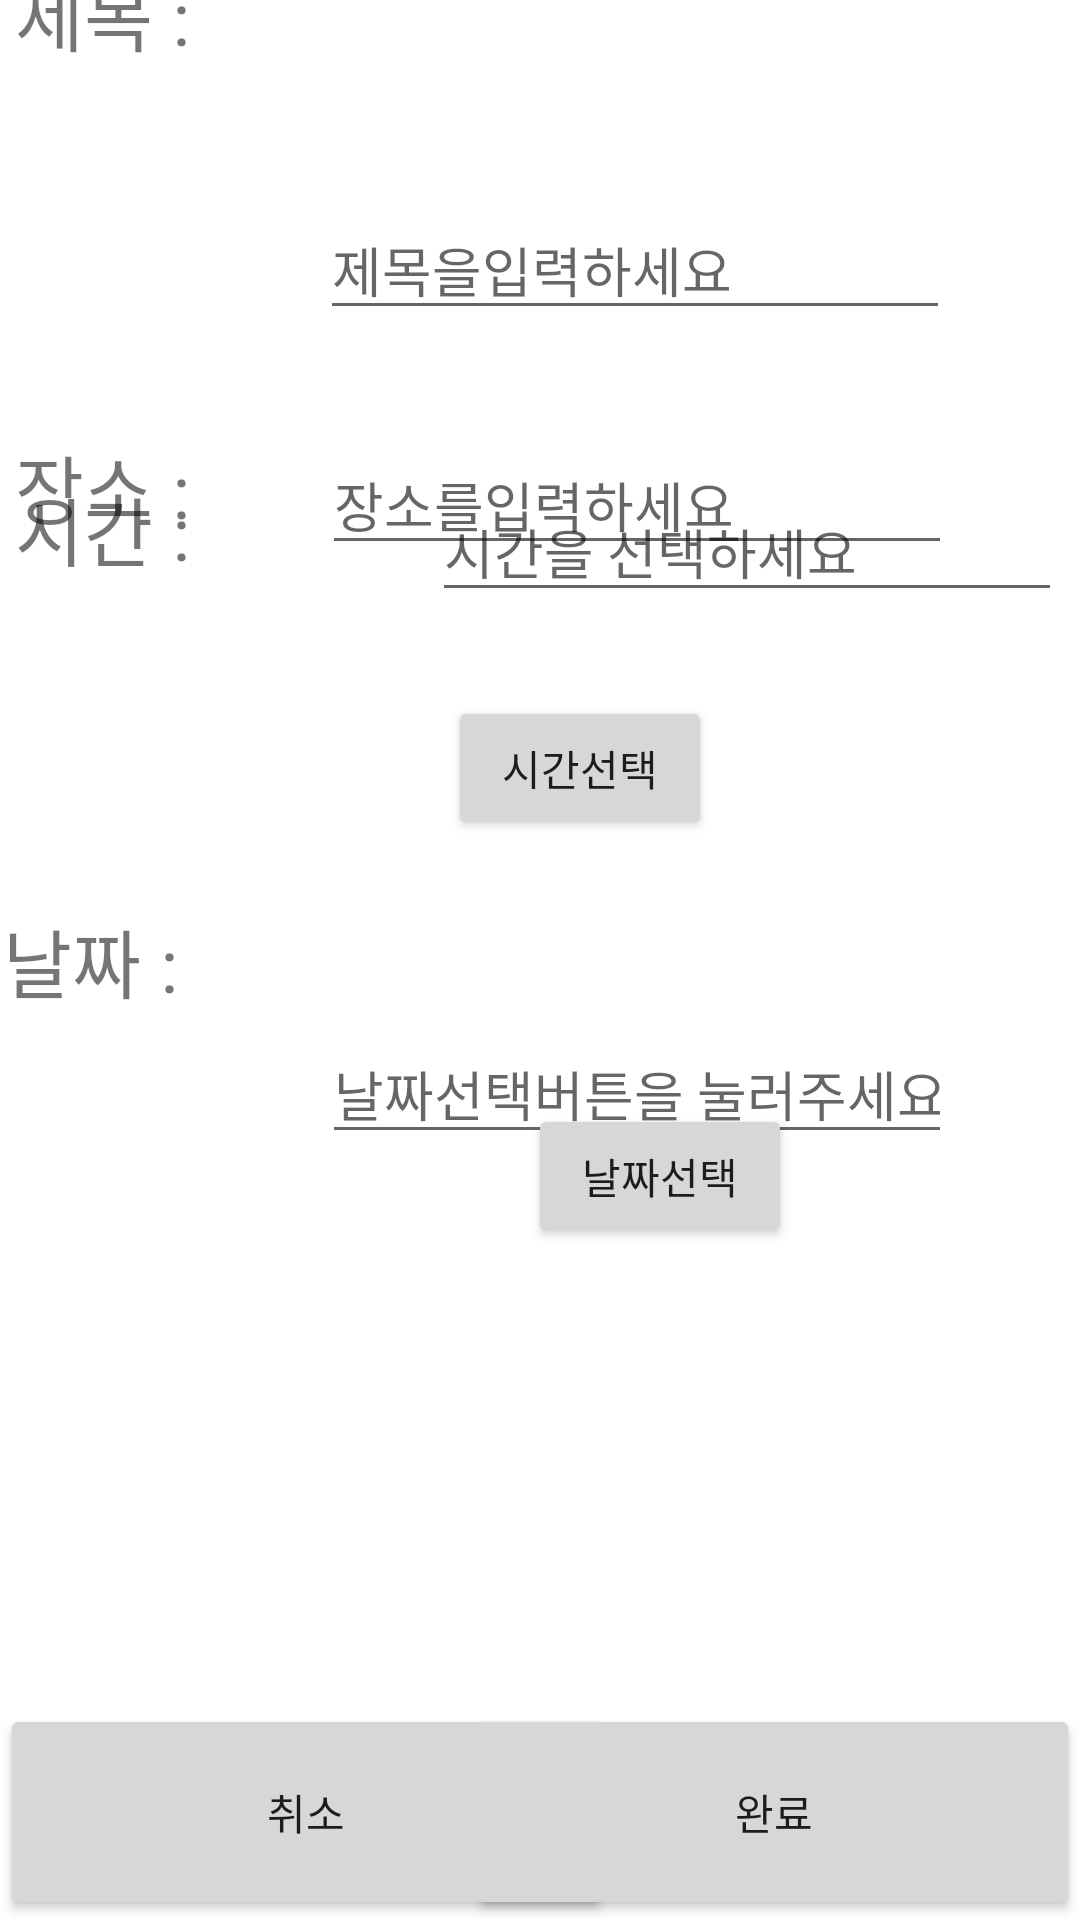

Produce the Android XML layout that renders to this screen, including the resource entries it uses.
<!-- AndroidManifest.xml: application theme Theme.Calender -->
<!-- res/layout/activity_schedule_form.xml -->
<?xml version="1.0" encoding="utf-8"?>

<androidx.constraintlayout.widget.ConstraintLayout xmlns:android="http://schemas.android.com/apk/res/android"
    xmlns:app="http://schemas.android.com/apk/res-auto"
    xmlns:tools="http://schemas.android.com/tools"
    android:layout_width="match_parent"
    android:layout_height="match_parent"
    tools:context=".scheduleForm">


    <TextView
        android:id="@+id/textView6"
        android:layout_width="79dp"
        android:layout_height="54dp"
        android:layout_marginEnd="276dp"
        android:layout_marginBottom="600dp"
        android:text="제목 :"
        android:textSize="25dp"
        app:layout_constraintBottom_toBottomOf="parent"
        app:layout_constraintEnd_toEndOf="parent" />

    <EditText
        android:id="@+id/edtitle"
        android:layout_width="wrap_content"
        android:layout_height="wrap_content"
        android:ems="10"
        android:hint="제목을입력하세요"
        android:inputType="textPersonName"
        app:layout_constraintBottom_toBottomOf="parent"
        app:layout_constraintEnd_toEndOf="parent"
        app:layout_constraintHorizontal_bias="0.711"
        app:layout_constraintStart_toStartOf="parent"
        app:layout_constraintTop_toTopOf="parent"
        app:layout_constraintVertical_bias="0.112" />

    <TextView
        android:id="@+id/textView7"
        android:layout_width="79dp"
        android:layout_height="54dp"
        android:layout_marginEnd="276dp"
        android:text="장소 :"
        android:textSize="25dp"
        app:layout_constraintBottom_toBottomOf="parent"
        app:layout_constraintEnd_toEndOf="parent"
        app:layout_constraintTop_toTopOf="parent"
        app:layout_constraintVertical_bias="0.246" />

    <EditText
        android:id="@+id/edpoint"
        android:layout_width="wrap_content"
        android:layout_height="wrap_content"
        android:ems="10"
        android:hint="장소를입력하세요"
        android:inputType="textPersonName"
        app:layout_constraintBottom_toBottomOf="parent"
        app:layout_constraintEnd_toEndOf="parent"
        app:layout_constraintHorizontal_bias="0.716"
        app:layout_constraintStart_toStartOf="parent"
        app:layout_constraintTop_toTopOf="parent"
        app:layout_constraintVertical_bias="0.243" />


    <EditText
        android:id="@+id/edits"
        android:layout_width="wrap_content"
        android:layout_height="wrap_content"
        android:ems="10"
        android:hint="날짜선택버튼을 눌러주세요"
        android:inputType="textPersonName"
        app:layout_constraintBottom_toBottomOf="parent"
        app:layout_constraintEnd_toEndOf="parent"
        app:layout_constraintHorizontal_bias="0.716"
        app:layout_constraintStart_toStartOf="parent"
        app:layout_constraintTop_toTopOf="parent"
        app:layout_constraintVertical_bias="0.572" />

    <TextView
        android:id="@+id/textView8"
        android:layout_width="79dp"
        android:layout_height="54dp"
        android:layout_marginEnd="276dp"
        android:layout_marginBottom="428dp"
        android:text="시간 :"
        android:textSize="25dp"
        app:layout_constraintBottom_toBottomOf="parent"
        app:layout_constraintEnd_toEndOf="parent" />

    <Button
        android:id="@+id/buttondelete"
        android:layout_width="204dp"
        android:layout_height="72dp"
        android:text="취소"
        app:layout_constraintBottom_toBottomOf="parent"
        app:layout_constraintEnd_toEndOf="parent"
        app:layout_constraintHorizontal_bias="0.0"
        app:layout_constraintStart_toStartOf="parent"
        app:layout_constraintTop_toTopOf="parent"
        app:layout_constraintVertical_bias="1.0" />

    <Button
        android:id="@+id/buttonplus"
        android:layout_width="204dp"
        android:layout_height="72dp"
        android:text="완료"
        app:layout_constraintBottom_toBottomOf="parent"
        app:layout_constraintEnd_toEndOf="parent"
        app:layout_constraintHorizontal_bias="1.0"
        app:layout_constraintStart_toStartOf="parent"
        app:layout_constraintTop_toTopOf="parent"
        app:layout_constraintVertical_bias="1.0" />

    <TextView
        android:id="@+id/textview10"
        android:layout_width="79dp"
        android:layout_height="54dp"
        android:layout_marginEnd="280dp"
        android:layout_marginBottom="284dp"
        android:text="날짜 :"
        android:textSize="25dp"
        app:layout_constraintBottom_toBottomOf="parent"
        app:layout_constraintEnd_toEndOf="parent" />

    <Button
        android:id="@+id/btndate1"
        android:layout_width="wrap_content"
        android:layout_height="wrap_content"
        android:layout_marginBottom="360dp"
        android:onClick="mOnclick"
        android:text="시간선택"
        app:layout_constraintBottom_toBottomOf="parent"
        app:layout_constraintEnd_toEndOf="parent"
        app:layout_constraintHorizontal_bias="0.549"
        app:layout_constraintStart_toStartOf="parent" />

    <EditText
        android:id="@+id/edtime"
        android:layout_width="wrap_content"
        android:layout_height="wrap_content"
        android:layout_marginStart="144dp"
        android:layout_marginBottom="436dp"
        android:ems="10"
        android:hint="시간을 선택하세요"
        android:inputType="textPersonName"
        app:layout_constraintBottom_toBottomOf="parent"
        app:layout_constraintStart_toStartOf="parent" />

    <Button
        android:id="@+id/btndate2"
        android:layout_width="wrap_content"
        android:layout_height="wrap_content"
        android:layout_marginStart="176dp"
        android:layout_marginBottom="224dp"
        android:onClick="mOnclick"
        android:text="날짜선택"
        app:layout_constraintBottom_toBottomOf="parent"
        app:layout_constraintStart_toStartOf="parent" />
</androidx.constraintlayout.widget.ConstraintLayout>
<!-- resources referenced by this layout -->
<resources>
  <style name="Theme.Calender" parent="Theme.MaterialComponents.DayNight.DarkActionBar">
          
          <item name="colorPrimary">@color/purple_500</item>
          <item name="colorPrimaryVariant">@color/purple_700</item>
          <item name="colorOnPrimary">@color/white</item>
          
          <item name="colorSecondary">@color/teal_200</item>
          <item name="colorSecondaryVariant">@color/teal_700</item>
          <item name="colorOnSecondary">@color/black</item>
          
          <item name="android:statusBarColor" tools:targetApi="l">?attr/colorPrimaryVariant</item>
          
      </style>
  <color name="purple_500">#FF6200EE</color>
  <color name="purple_700">#FF3700B3</color>
  <color name="white">#FFFFFFFF</color>
  <color name="teal_200">#FF03DAC5</color>
  <color name="teal_700">#FF018786</color>
  <color name="black">#FF000000</color>
</resources>
